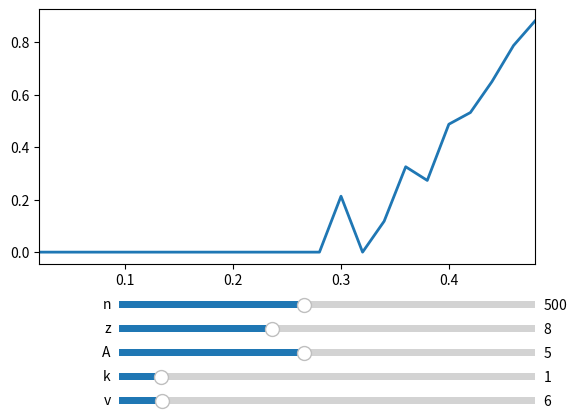

The matplotlib source for this figure:
import numpy as np
import matplotlib.pyplot as plt
from matplotlib.widgets import Slider
import random


coinbase_reward = 6.25  # actual BTC reward


def doublespendfun(q_values, n, z, A, k, v):
    out = []
    for q in q_values:
        double_spend_strategy_winnings = 0
        honest_winnings = 0

        for i in range(n):
            main_chain = 0
            hidden_chain = k
            while hidden_chain - main_chain > -A and not (hidden_chain > main_chain >= z):
                if random.random() < q:
                    hidden_chain += 1
                if random.random() < 1 - q:
                    main_chain += 1

            if hidden_chain > main_chain:
                double_spend_strategy_winnings += v + hidden_chain * coinbase_reward

            honest_winnings += (main_chain + hidden_chain) * coinbase_reward * q

        out.append((double_spend_strategy_winnings / n) / (honest_winnings/n))

    return out


fig, ax = plt.subplots()
plt.subplots_adjust(bottom=0.35)

n = 100  # 100->10 000 nb of attack cycles
z = 8  # 1->20 number of blocks to validate tx
A = 1  # 1->10 maximum delay
k = 1  # 0->5 premined blocks
v = 1  # 0->5 value in coinbase

x = np.arange(0.0, 0.5, 0.02)
y = doublespendfun(x, n, z, A, k, v)

l, = plt.plot(x, y, lw=2)
ax.margins(x=0)

axn = plt.axes([0.25, 0.25, 0.65, 0.03])
axz = plt.axes([0.25, 0.20, 0.65, 0.03])
axA = plt.axes([0.25, 0.15, 0.65, 0.03])
axk = plt.axes([0.25, 0.10, 0.65, 0.03])
axv = plt.axes([0.25, 0.05, 0.65, 0.03])

"""
n = 1 # 1->10 000
q = 0.5 # 0->1
z = 1 # 1->20
A = 5 # 1->10
k = 1 # 0->5
v = 1 # 0.1->1
"""

sn = Slider(axn, 'n', 100, 1000, valinit=500, valstep=1)
sz = Slider(axz, 'z', 1, 20, valinit=8, valstep=1)
sA = Slider(axA, 'A', 1, 10, valinit=5, valstep=1)
sk = Slider(axk, 'k', 0, 10, valinit=1, valstep=1)
sv = Slider(axv, 'v', 1.0, 50.0, valinit=6.25, valstep=0.5)


def update(val):
    n = int(sn.val)
    z = int(sz.val)
    A = int(sA.val)
    k = int(sk.val)
    v = float(sv.val)

    l.set_ydata(doublespendfun(x, n, z, A, k, v))

    ax.relim()
    ax.autoscale_view()
    fig.canvas.draw()


sn.on_changed(update)
sz.on_changed(update)
sA.on_changed(update)
sk.on_changed(update)
sv.on_changed(update)

plt.show()
